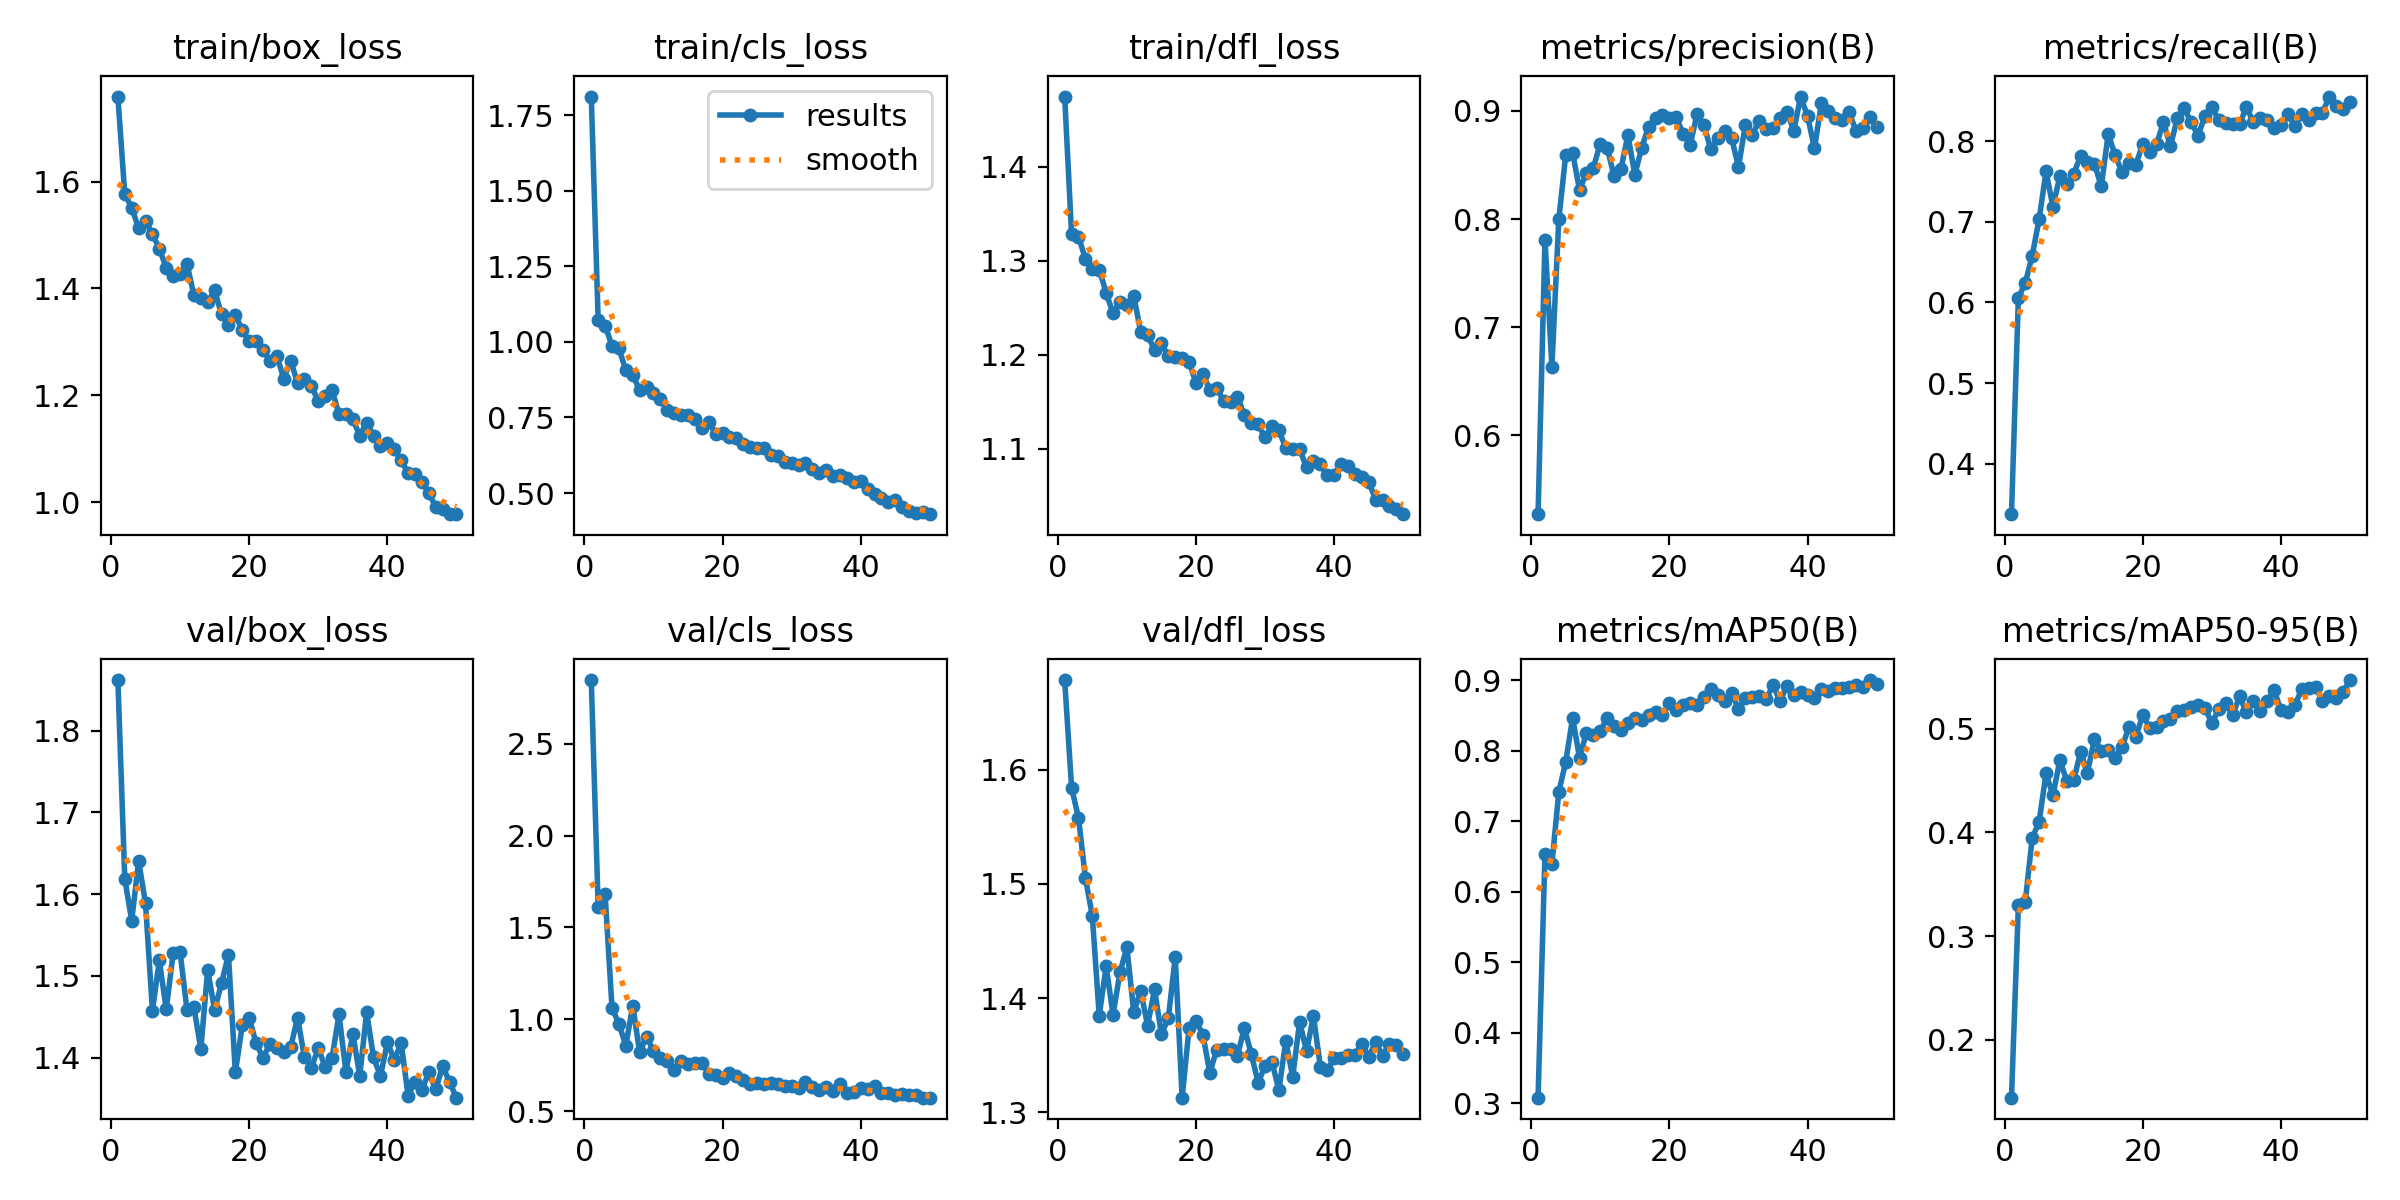

Data behind this chart, as committed beside it:
epoch, train/box_loss, train/cls_loss, train/dfl_loss, metrics/precision(B), metrics/recall(B), metrics/mAP50(B), metrics/mAP50-95(B), val/box_loss, val/cls_loss, val/dfl_loss, lr/pg0, lr/pg1, lr/pg2
1, 1.759, 1.812, 1.475, 0.5272, 0.3375, 0.3076, 0.1442, 1.862, 2.845, 1.678, 0.0005481, 0.0005481, 0.0005481
2, 1.576, 1.071, 1.328, 0.7809, 0.6059, 0.6535, 0.3298, 1.619, 1.611, 1.584, 0.001082, 0.001082, 0.001082
3, 1.552, 1.054, 1.326, 0.6635, 0.6243, 0.6391, 0.3332, 1.567, 1.681, 1.558, 0.001594, 0.001594, 0.001594
4, 1.512, 0.987, 1.302, 0.7997, 0.6581, 0.7414, 0.3946, 1.641, 1.063, 1.505, 0.001568, 0.001568, 0.001568
5, 1.527, 0.9784, 1.292, 0.8592, 0.7031, 0.7838, 0.4101, 1.589, 0.9757, 1.472, 0.001568, 0.001568, 0.001568
6, 1.501, 0.9061, 1.291, 0.8611, 0.7625, 0.8466, 0.4568, 1.458, 0.8573, 1.385, 0.001535, 0.001535, 0.001535
7, 1.475, 0.8916, 1.266, 0.8269, 0.7188, 0.7899, 0.4357, 1.519, 1.075, 1.428, 0.001502, 0.001502, 0.001502
8, 1.438, 0.8397, 1.244, 0.8427, 0.7564, 0.8255, 0.4694, 1.459, 0.8205, 1.385, 0.001469, 0.001469, 0.001469
9, 1.424, 0.8493, 1.256, 0.8475, 0.7468, 0.8227, 0.45, 1.528, 0.9064, 1.423, 0.001436, 0.001436, 0.001436
10, 1.427, 0.8304, 1.252, 0.8695, 0.7597, 0.8276, 0.4504, 1.529, 0.83, 1.444, 0.001403, 0.001403, 0.001403
11, 1.446, 0.8101, 1.263, 0.8659, 0.7813, 0.8462, 0.4774, 1.459, 0.7904, 1.388, 0.00137, 0.00137, 0.00137
12, 1.388, 0.7747, 1.224, 0.8396, 0.7739, 0.8348, 0.4577, 1.462, 0.7746, 1.407, 0.001337, 0.001337, 0.001337
13, 1.382, 0.7654, 1.221, 0.8464, 0.7721, 0.8298, 0.4898, 1.411, 0.7261, 1.376, 0.001304, 0.001304, 0.001304
14, 1.374, 0.7585, 1.205, 0.8778, 0.744, 0.8396, 0.4787, 1.508, 0.7714, 1.408, 0.001271, 0.001271, 0.001271
15, 1.396, 0.7585, 1.212, 0.8409, 0.8091, 0.8469, 0.479, 1.458, 0.7595, 1.369, 0.001238, 0.001238, 0.001238
16, 1.352, 0.7458, 1.198, 0.8659, 0.7825, 0.8436, 0.4719, 1.491, 0.7631, 1.382, 0.001205, 0.001205, 0.001205
17, 1.332, 0.7136, 1.197, 0.8855, 0.7618, 0.8502, 0.4823, 1.526, 0.7647, 1.436, 0.001172, 0.001172, 0.001172
18, 1.35, 0.7336, 1.196, 0.8937, 0.7736, 0.8544, 0.5016, 1.382, 0.7041, 1.313, 0.001139, 0.001139, 0.001139
19, 1.322, 0.6969, 1.193, 0.896, 0.7709, 0.8512, 0.4923, 1.439, 0.698, 1.374, 0.001106, 0.001106, 0.001106
20, 1.301, 0.698, 1.17, 0.8937, 0.7967, 0.8682, 0.5132, 1.449, 0.6797, 1.38, 0.001073, 0.001073, 0.001073
21, 1.301, 0.6858, 1.18, 0.894, 0.7865, 0.8581, 0.5009, 1.418, 0.7083, 1.368, 0.00104, 0.00104, 0.00104
22, 1.284, 0.6808, 1.162, 0.8788, 0.7966, 0.8643, 0.5016, 1.4, 0.6899, 1.335, 0.001007, 0.001007, 0.001007
23, 1.265, 0.6638, 1.165, 0.8682, 0.8236, 0.8676, 0.5076, 1.417, 0.6682, 1.355, 0.0009739, 0.0009739, 0.0009739
24, 1.275, 0.6535, 1.151, 0.8968, 0.7938, 0.865, 0.5094, 1.411, 0.6512, 1.356, 0.0009409, 0.0009409, 0.0009409
25, 1.231, 0.6475, 1.15, 0.887, 0.8286, 0.8767, 0.5173, 1.407, 0.6542, 1.355, 0.0009078, 0.0009078, 0.0009078
26, 1.265, 0.6484, 1.155, 0.8643, 0.8412, 0.8875, 0.5184, 1.413, 0.6462, 1.35, 0.0008748, 0.0008748, 0.0008748
27, 1.224, 0.627, 1.136, 0.8752, 0.8233, 0.8791, 0.5206, 1.449, 0.6556, 1.374, 0.0008418, 0.0008418, 0.0008418
28, 1.23, 0.621, 1.127, 0.881, 0.8069, 0.8707, 0.5227, 1.401, 0.6492, 1.351, 0.0008088, 0.0008088, 0.0008088
29, 1.217, 0.6024, 1.126, 0.8753, 0.8314, 0.8817, 0.5198, 1.388, 0.6375, 1.326, 0.0007758, 0.0007758, 0.0007758
30, 1.189, 0.5979, 1.112, 0.8479, 0.8418, 0.8594, 0.5055, 1.411, 0.6379, 1.341, 0.0007428, 0.0007428, 0.0007428
31, 1.198, 0.5929, 1.124, 0.8873, 0.8265, 0.8752, 0.5187, 1.389, 0.6289, 1.344, 0.0007098, 0.0007098, 0.0007098
32, 1.21, 0.5997, 1.119, 0.878, 0.8226, 0.876, 0.5244, 1.4, 0.6616, 1.32, 0.0006768, 0.0006768, 0.0006768
33, 1.164, 0.5784, 1.101, 0.8909, 0.8211, 0.877, 0.5127, 1.453, 0.6352, 1.363, 0.0006438, 0.0006438, 0.0006438
34, 1.166, 0.5665, 1.099, 0.8837, 0.8207, 0.8728, 0.531, 1.383, 0.6174, 1.331, 0.0006108, 0.0006108, 0.0006108
35, 1.155, 0.5766, 1.099, 0.8841, 0.8424, 0.8931, 0.5157, 1.429, 0.63, 1.379, 0.0005778, 0.0005778, 0.0005778
36, 1.125, 0.5559, 1.08, 0.8931, 0.8239, 0.8709, 0.5268, 1.378, 0.6127, 1.353, 0.0005448, 0.0005448, 0.0005448
37, 1.149, 0.5588, 1.087, 0.8993, 0.829, 0.8911, 0.5172, 1.455, 0.6513, 1.384, 0.0005118, 0.0005118, 0.0005118
38, 1.125, 0.5487, 1.083, 0.8816, 0.826, 0.8796, 0.5266, 1.4, 0.5999, 1.34, 0.0004788, 0.0004788, 0.0004788
39, 1.105, 0.5349, 1.072, 0.9132, 0.8166, 0.8834, 0.5373, 1.377, 0.6066, 1.337, 0.0004458, 0.0004458, 0.0004458
40, 1.111, 0.5384, 1.072, 0.8951, 0.8197, 0.8787, 0.5178, 1.419, 0.6292, 1.348, 0.0004127, 0.0004127, 0.0004127
41, 1.099, 0.5138, 1.084, 0.8655, 0.8336, 0.8744, 0.5157, 1.397, 0.6224, 1.347, 0.0003797, 0.0003797, 0.0003797
42, 1.078, 0.497, 1.081, 0.907, 0.8188, 0.8874, 0.5225, 1.417, 0.6361, 1.351, 0.0003467, 0.0003467, 0.0003467
43, 1.055, 0.4821, 1.073, 0.9002, 0.8337, 0.8843, 0.5379, 1.354, 0.6001, 1.35, 0.0003137, 0.0003137, 0.0003137
44, 1.052, 0.4702, 1.07, 0.8937, 0.8267, 0.8885, 0.5391, 1.371, 0.5972, 1.36, 0.0002807, 0.0002807, 0.0002807
45, 1.038, 0.4767, 1.065, 0.8919, 0.8345, 0.8889, 0.5401, 1.361, 0.5878, 1.349, 0.0002477, 0.0002477, 0.0002477
46, 1.018, 0.4536, 1.046, 0.8988, 0.8352, 0.89, 0.5268, 1.382, 0.595, 1.362, 0.0002147, 0.0002147, 0.0002147
47, 0.9909, 0.442, 1.045, 0.8816, 0.8553, 0.8927, 0.5313, 1.361, 0.5878, 1.35, 0.0001817, 0.0001817, 0.0001817
48, 0.9871, 0.4354, 1.039, 0.8839, 0.8437, 0.8898, 0.5299, 1.39, 0.5899, 1.36, 0.0001487, 0.0001487, 0.0001487
49, 0.9778, 0.4382, 1.036, 0.8947, 0.84, 0.9002, 0.5354, 1.37, 0.5745, 1.359, 0.0001157, 0.0001157, 0.0001157
50, 0.9779, 0.43, 1.03, 0.885, 0.8489, 0.8942, 0.5469, 1.351, 0.5752, 1.351, 8.2683e-05, 8.2683e-05, 8.2683e-05
